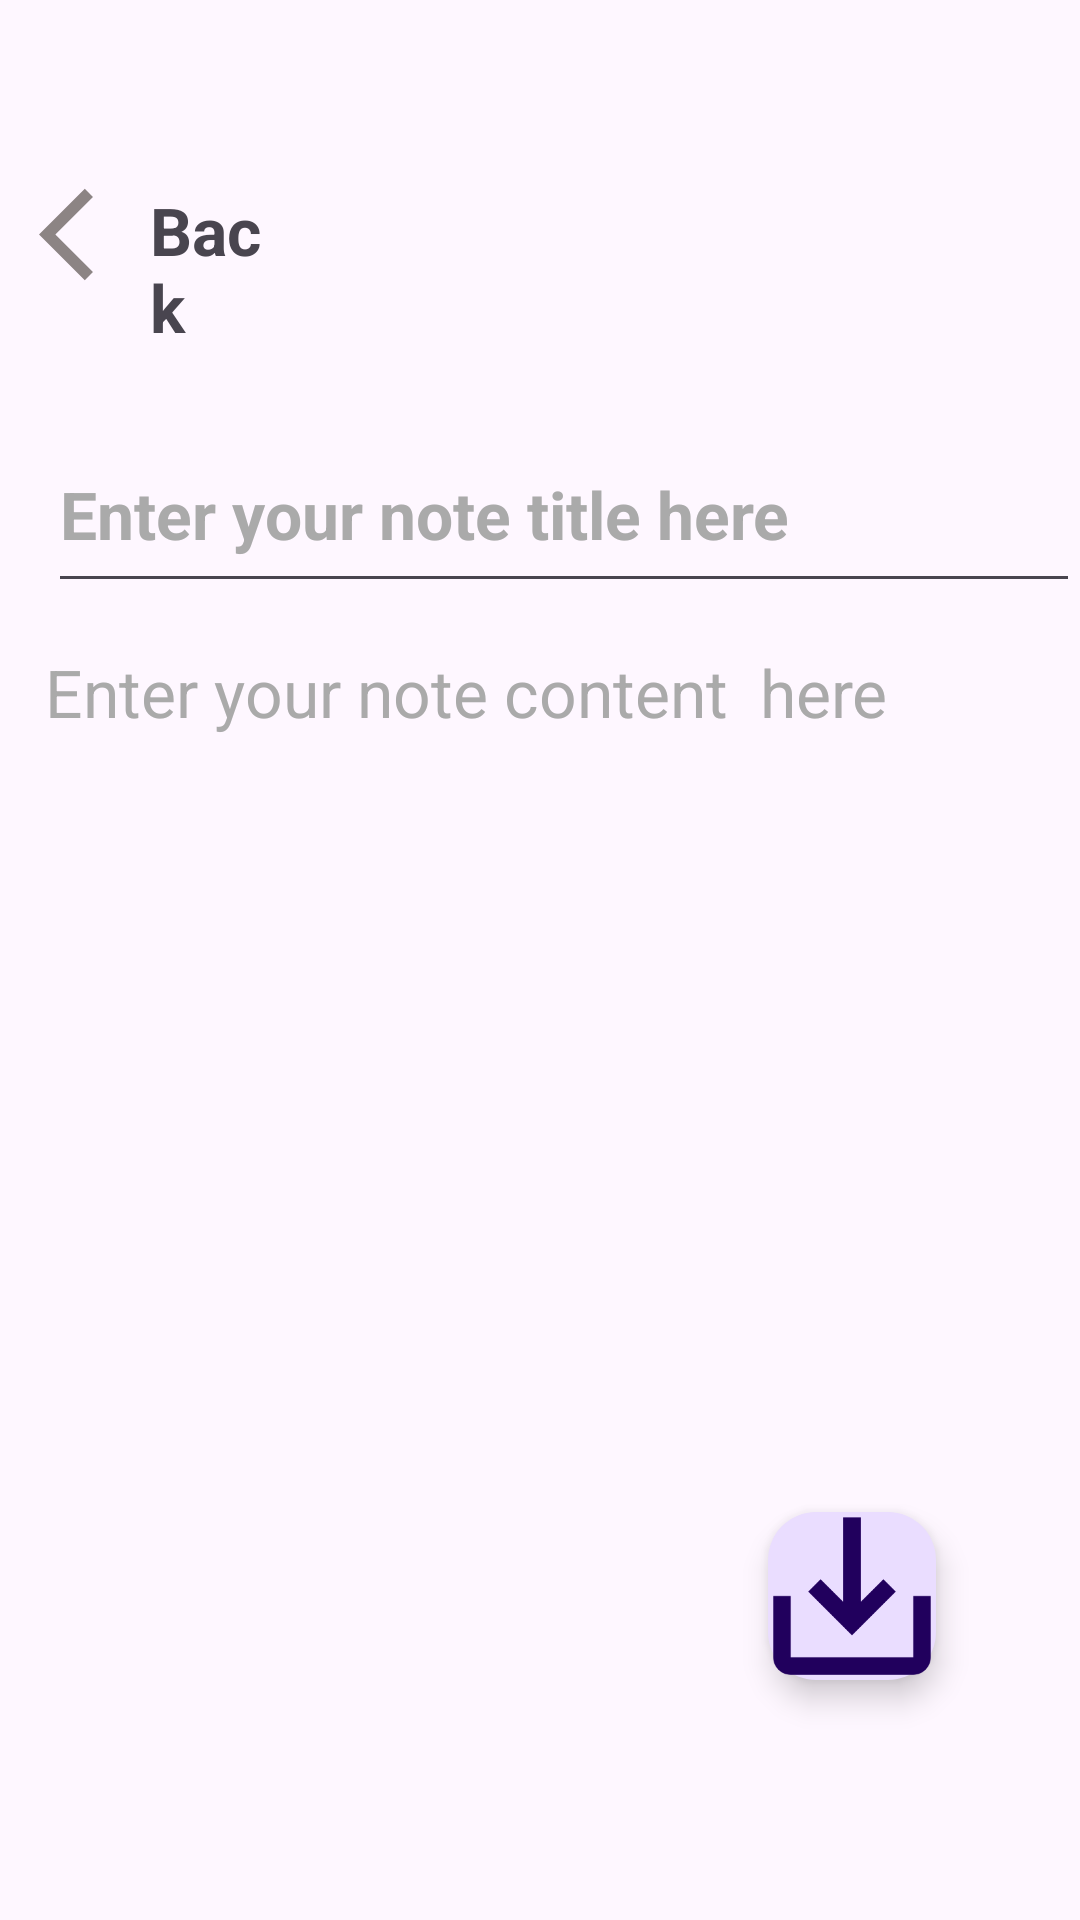

Here is an Android app screen rendered from its layout file. Give the layout XML and the strings, colors and styles it references.
<!-- AndroidManifest.xml: application theme Theme.Android_NotePad -->
<!-- res/layout/activity_create_note.xml -->
<?xml version="1.0" encoding="utf-8"?>
<androidx.constraintlayout.widget.ConstraintLayout xmlns:android="http://schemas.android.com/apk/res/android"
    xmlns:app="http://schemas.android.com/apk/res-auto"
    xmlns:tools="http://schemas.android.com/tools"
    android:id="@+id/main"
    android:layout_width="match_parent"
    android:layout_height="match_parent"
    tools:context=".CreateNote">

    <LinearLayout
        android:id="@+id/linearLayout3"
        android:layout_width="match_parent"
        android:layout_height="wrap_content"
        android:layout_marginTop="55dp"
        android:orientation="horizontal"
        android:layout_marginEnd="270dp"
        app:layout_constraintEnd_toEndOf="parent"
        app:layout_constraintHorizontal_bias="0.5"
        app:layout_constraintStart_toStartOf="parent"
        app:layout_constraintTop_toTopOf="parent">

        <ImageView
            android:id="@+id/backs"
            android:layout_width="50dp"
            android:layout_marginTop="3dp"
            android:layout_height="40dp"
            android:paddingLeft="13dp"
            android:src="@drawable/back" />

        <TextView
            android:id="@+id/backt"
            android:layout_width="wrap_content"
            android:layout_height="wrap_content"
            android:layout_marginTop="7dp"
            android:text="Back"
            android:textSize="22dp"
            android:textStyle="bold" />
    </LinearLayout>

    <LinearLayout
        android:id="@+id/linearLayout2"
        android:layout_width="match_parent"
        android:layout_height="wrap_content"
        android:gravity="bottom"
        android:orientation="vertical"
        android:layout_marginTop="20dp"
        app:layout_constraintEnd_toEndOf="parent"
        app:layout_constraintStart_toStartOf="parent"
        app:layout_constraintTop_toBottomOf="@+id/linearLayout3">

        <androidx.appcompat.widget.Toolbar
            android:id="@+id/toolbarCnote"
            android:layout_width="match_parent"
            android:layout_height="?attr/actionBarSize">


            <EditText
                android:id="@+id/tittle"
                android:layout_width="match_parent"
                android:layout_height="match_parent"
                android:hint="Enter your note title here"
                android:paddingTop="12dp"
                android:textColorHint="@color/grey"
                android:textSize="22sp"
                android:textStyle="bold" />

        </androidx.appcompat.widget.Toolbar>

        <EditText
            android:id="@+id/note"
            android:layout_width="match_parent"
            android:layout_height="match_parent"
            android:background="@drawable/shape"
            android:gravity="top|left"
            android:hint="Enter your note content  here"
            android:padding="15dp"
            android:textColorHint="@color/grey"
            android:textSize="22sp">


        </EditText>

    </LinearLayout>

    <com.google.android.material.floatingactionbutton.FloatingActionButton
        android:id="@+id/save"
        android:layout_width="wrap_content"
        android:layout_height="wrap_content"
        android:layout_marginEnd="48dp"
        android:layout_marginBottom="80dp"
        android:background="@color/black"
        android:src="@drawable/baseline_save_alt_24"
        app:layout_constraintBottom_toBottomOf="parent"
        app:layout_constraintEnd_toEndOf="parent"
        app:maxImageSize="70dp">


    </com.google.android.material.floatingactionbutton.FloatingActionButton>

</androidx.constraintlayout.widget.ConstraintLayout>
<!-- resources referenced by this layout -->
<resources>
  <color name="black">#FF000000</color>
  <color name="grey">#aaa</color>
  <!-- drawable back (drawable) -->
  <vector xmlns:android="http://schemas.android.com/apk/res/android" android:autoMirrored="true" android:height="24dp" android:tint="#8C8484" android:viewportHeight="24" android:viewportWidth="24" android:width="24dp">
        
      <path android:fillColor="@android:color/white" android:pathData="M11.67,3.87L9.9,2.1 0,12l9.9,9.9 1.77,-1.77L3.54,12z"/>
      
  </vector>
  <!-- drawable baseline_save_alt_24 (drawable) -->
  <vector xmlns:android="http://schemas.android.com/apk/res/android" android:height="24dp" android:tint="#00A4FD" android:viewportHeight="24" android:viewportWidth="24" android:width="24dp">
        
      <path android:fillColor="@android:color/white" android:pathData="M19,12v7L5,19v-7L3,12v7c0,1.1 0.9,2 2,2h14c1.1,0 2,-0.9 2,-2v-7h-2zM13,12.67l2.59,-2.58L17,11.5l-5,5 -5,-5 1.41,-1.41L11,12.67L11,3h2z"/>
      
  </vector>
  <style name="Theme.Android_NotePad" parent="Base.Theme.Android_NotePad" />
  <style name="Base.Theme.Android_NotePad" parent="Theme.Material3.DayNight.NoActionBar">
          
          
          <item name="colorPrimary">@color/levender</item>
          <item name="colorPrimaryVariant">@color/levender</item>
      </style>
  <color name="levender">#8692f7</color>
</resources>
